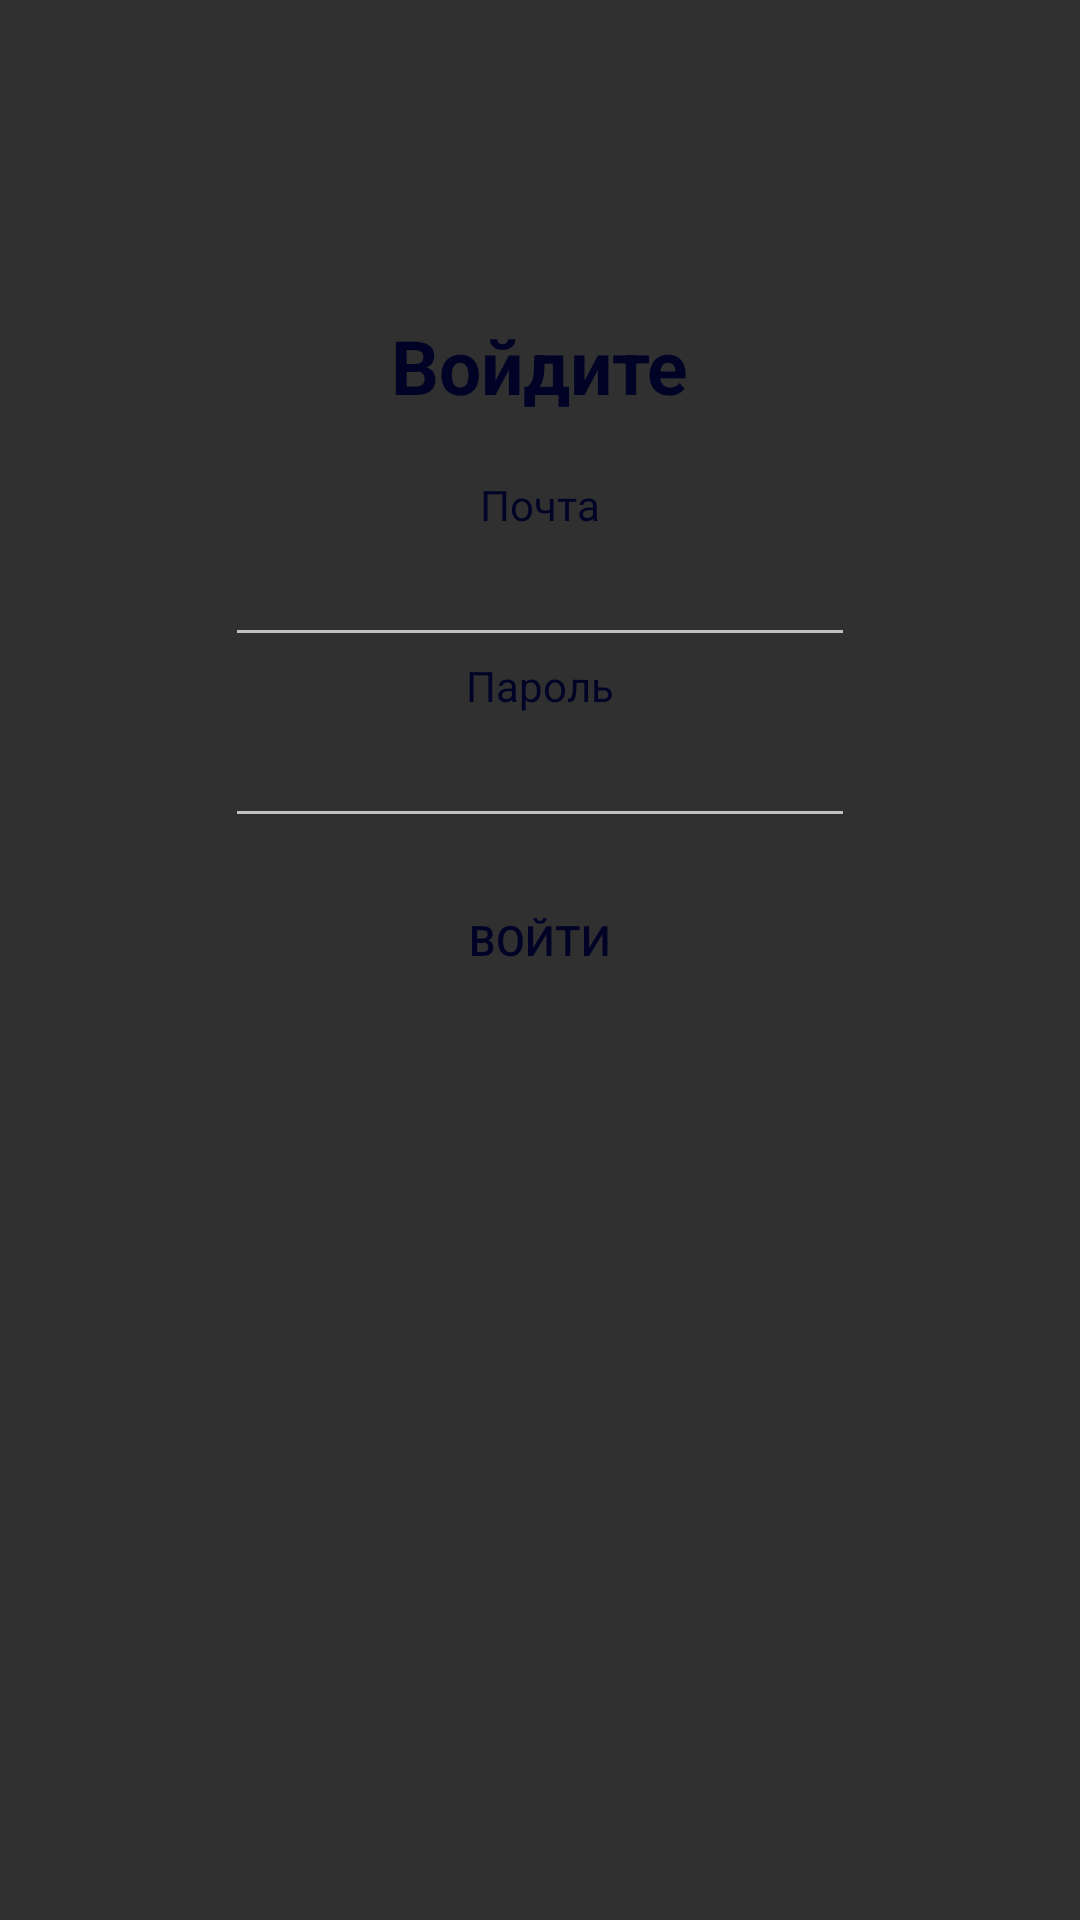

Android layout source for this screen:
<!-- AndroidManifest.xml: application theme Theme.KyshatbMoznoRest -->
<!-- res/layout/activity_main.xml -->
<?xml version="1.0" encoding="utf-8"?>
<RelativeLayout xmlns:android="http://schemas.android.com/apk/res/android"
    xmlns:app="http://schemas.android.com/apk/res-auto"
    xmlns:tools="http://schemas.android.com/tools"
    android:id="@+id/main"
    android:layout_width="match_parent"
    android:layout_height="match_parent"
    tools:context=".MainActivity">

    <LinearLayout
        android:layout_width="match_parent"
        android:layout_height="wrap_content"
        android:layout_marginTop="25dp"
        android:gravity="center"
        android:orientation="vertical">

        <TextView
            android:layout_width="wrap_content"
            android:layout_height="wrap_content"
            android:layout_marginTop="80dp"
            android:text="Войдите"
            android:textSize="25dp"
            android:textStyle="bold"
            android:textColor="@color/newBlack"
            android:layout_gravity="center"/>
        <TextView
            android:layout_width="wrap_content"
            android:layout_height="wrap_content"
            android:layout_marginTop="20dp"
            android:textColor="@color/newBlack"
            android:text="Почта"/>
        <EditText
            android:id="@+id/emailSignIn"
            android:inputType="textEmailAddress"
            android:layout_width="wrap_content"
            android:layout_height="wrap_content"
            android:textColor="@color/newBlack"
            android:ems="10"/>
        <TextView
            android:layout_width="wrap_content"
            android:layout_height="wrap_content"
            android:text="Пароль"
            android:textColor="@color/newBlack"/>
        <EditText
            android:id="@+id/passwordSignIn"
            android:layout_width="wrap_content"
            android:layout_height="wrap_content"
            android:textColor="@color/newBlack"
            android:inputType="textPassword"
            android:ems="10" />
        <Button
            android:id="@+id/btnLogin"
            android:layout_width="wrap_content"
            android:layout_height="wrap_content"
            android:layout_gravity="center"
            android:layout_marginTop="10dp"
            android:textColor="@color/newBlack"
            android:background="@drawable/btn_sign_in"
            android:text="Войти" />
    </LinearLayout>

</RelativeLayout>
<!-- resources referenced by this layout -->
<resources>
  <color name="newBlack">#010326</color>
  <style name="Theme.KyshatbMoznoRest" parent="Theme.MaterialComponents.NoActionBar.Bridge">
          
          <item name="colorPrimary">@color/btw_yellow_and_orange</item>
          <item name="colorPrimaryVariant">@color/orange</item>
          <item name="colorOnPrimary">@color/white</item>
          
          <item name="colorSecondary">@color/teal_200</item>
          <item name="colorSecondaryVariant">@color/teal_700</item>
          <item name="colorOnSecondary">@color/black</item>
          
          <item name="android:statusBarColor">?attr/colorOnPrimary</item>
          
          <item name="android:windowFullscreen">true</item>
          <item name="android:textColorHighlight">@color/black</item>
  
          <item name="materialCalendarStyle">@style/Widget.MaterialComponents.MaterialCalendar</item>
          <item name="materialCalendarFullscreenTheme">
              @style/ThemeOverlay.MaterialComponents.MaterialCalendar.Fullscreen
          </item>
          <item name="materialCalendarTheme">@style/ThemeOverlay.MaterialComponents.MaterialCalendar
          </item>
  
      </style>
  <color name="btw_yellow_and_orange">#F2CC0C</color>
  <color name="orange">#F2B90F</color>
  <color name="white">#FFFFFFFF</color>
  <color name="teal_200">#FF03DAC5</color>
  <color name="teal_700">#FF018786</color>
  <color name="black">#FF000000</color>
</resources>
